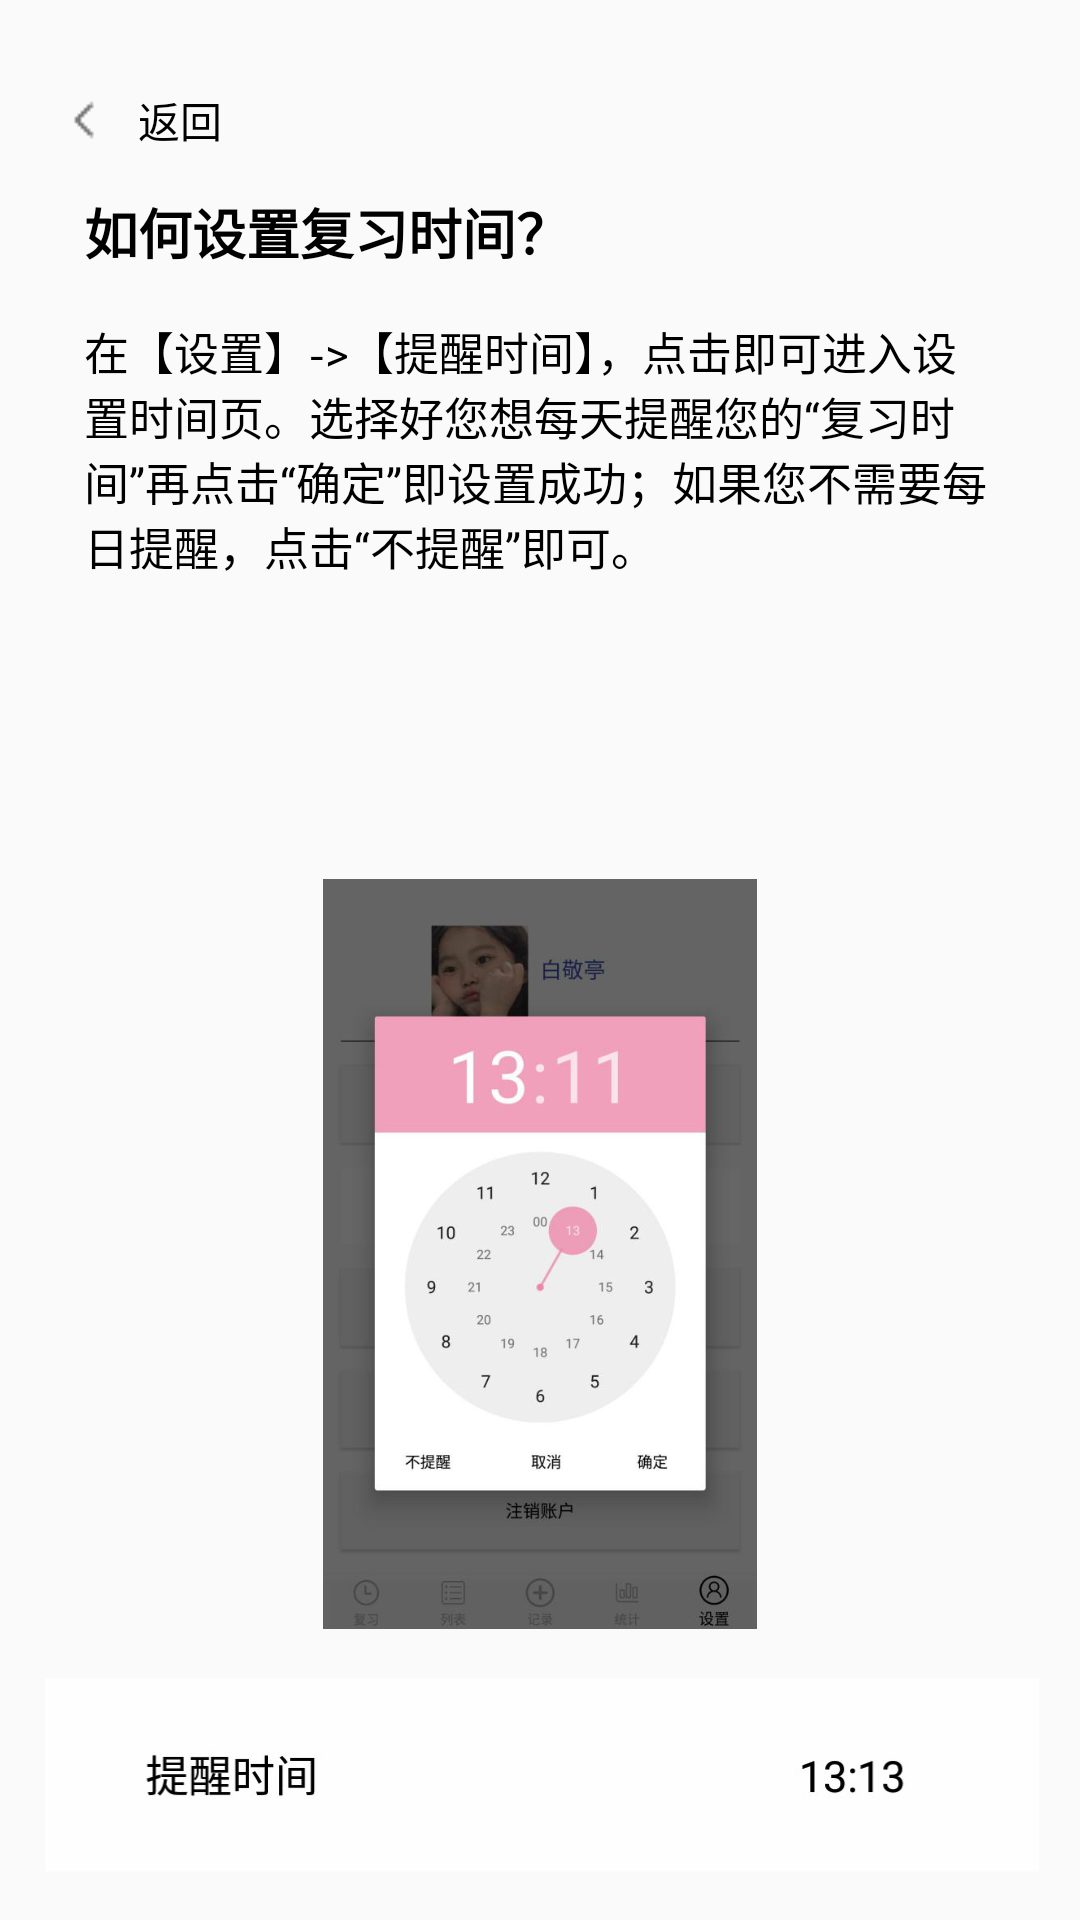

Layout XML and referenced resources for this Android screen:
<!-- AndroidManifest.xml: application theme AppTheme.Base.Base -->
<!-- res/layout/activity_help_2.xml -->
<?xml version="1.0" encoding="utf-8"?>
<RelativeLayout xmlns:android="http://schemas.android.com/apk/res/android"
    xmlns:app="http://schemas.android.com/apk/res-auto"
    xmlns:tools="http://schemas.android.com/tools"
    android:layout_width="match_parent"
    android:layout_height="match_parent"
    tools:context=".HelpContentActivity">

    <Button
        android:id="@+id/backButton"
        style="@style/Widget.AppCompat.Button.Borderless"
        android:layout_width="wrap_content"
        android:layout_height="wrap_content"
        android:layout_marginStart="@dimen/dp_8"
        android:layout_marginLeft="@dimen/dp_8"
        android:layout_marginTop="@dimen/dp_16"
        android:drawableLeft="@drawable/ic_back"
        android:text="返回" />
    <TextView
        android:id="@+id/te1"
        android:layout_width="wrap_content"
        android:layout_height="wrap_content"
        android:text="如何设置复习时间？"
        android:textStyle="bold"
        android:textSize="@dimen/sp_18"
        android:textColor="?attr/textContentColor"
        android:layout_below="@+id/backButton"
        android:layout_marginLeft="@dimen/dp_28"/>
    <TextView
        android:id="@+id/te2"
        android:layout_width="wrap_content"
        android:layout_height="wrap_content"
        android:layout_below="@+id/te1"
        android:text="在【设置】->【提醒时间】，点击即可进入设置时间页。选择好您想每天提醒您的“复习时间”再点击“确定”即设置成功；如果您不需要每日提醒，点击“不提醒”即可。"
        android:textSize="@dimen/sp_15"
        android:textColor="?attr/textContentColor"
        android:layout_marginTop="@dimen/dp_16"
        android:layout_marginLeft="@dimen/dp_28"
        android:layout_marginRight="@dimen/dp_28"/>

    <ImageView
        android:id="@+id/im1"
        android:layout_width="wrap_content"
        android:layout_height="@dimen/dp_100"
        android:src="@drawable/help2_1"
        android:layout_below="@+id/te2"
        android:layout_centerHorizontal="true"/>
    <ImageView
        android:id="@+id/im2"
        android:layout_width="wrap_content"
        android:layout_height="@dimen/dp_250"
        android:src="@drawable/help2_2"
        android:layout_below="@+id/im1"
        android:layout_centerHorizontal="true"/>
    <ImageView
        android:id="@+id/im3"
        android:layout_width="wrap_content"
        android:layout_height="@dimen/dp_100"
        android:src="@drawable/help2_3"
        android:layout_below="@+id/im2"
        android:layout_centerHorizontal="true"/>
</RelativeLayout>
<!-- resources referenced by this layout -->
<resources>
  <dimen name="dp_100">100dp</dimen>
  <dimen name="dp_16">16dp</dimen>
  <dimen name="dp_250">250dp</dimen>
  <dimen name="dp_28">28dp</dimen>
  <dimen name="dp_8">8dp</dimen>
  <dimen name="sp_15">15sp</dimen>
  <dimen name="sp_18">18sp</dimen>
  <!-- drawable help2_2: png bitmap (drawable, 108795 bytes) -->
  <!-- drawable help2_3: png bitmap (drawable, 1047894 bytes) -->
  <!-- drawable ic_back: png bitmap (drawable, 207 bytes) -->
  <style name="AppTheme.Base.Base" parent="Theme.AppCompat.Light.NoActionBar">
          
          <item name="android:textColor">@color/black</item>
          <item name="colorPrimary">@color/colorPrimary</item>
          <item name="colorPrimaryDark">@color/colorPrimaryDark</item>
          <item name="colorAccent">@color/colorAccent</item>
          <item name="textContentColor">@color/black</item>
          <item name="semitransparent">#B3FFFFFF</item>
      </style>
  <color name="black">#000000</color>
  <color name="colorPrimary">#3F51B5</color>
  <color name="colorPrimaryDark">#303F9F</color>
  <color name="colorAccent">#CEEC89AB</color>
</resources>
